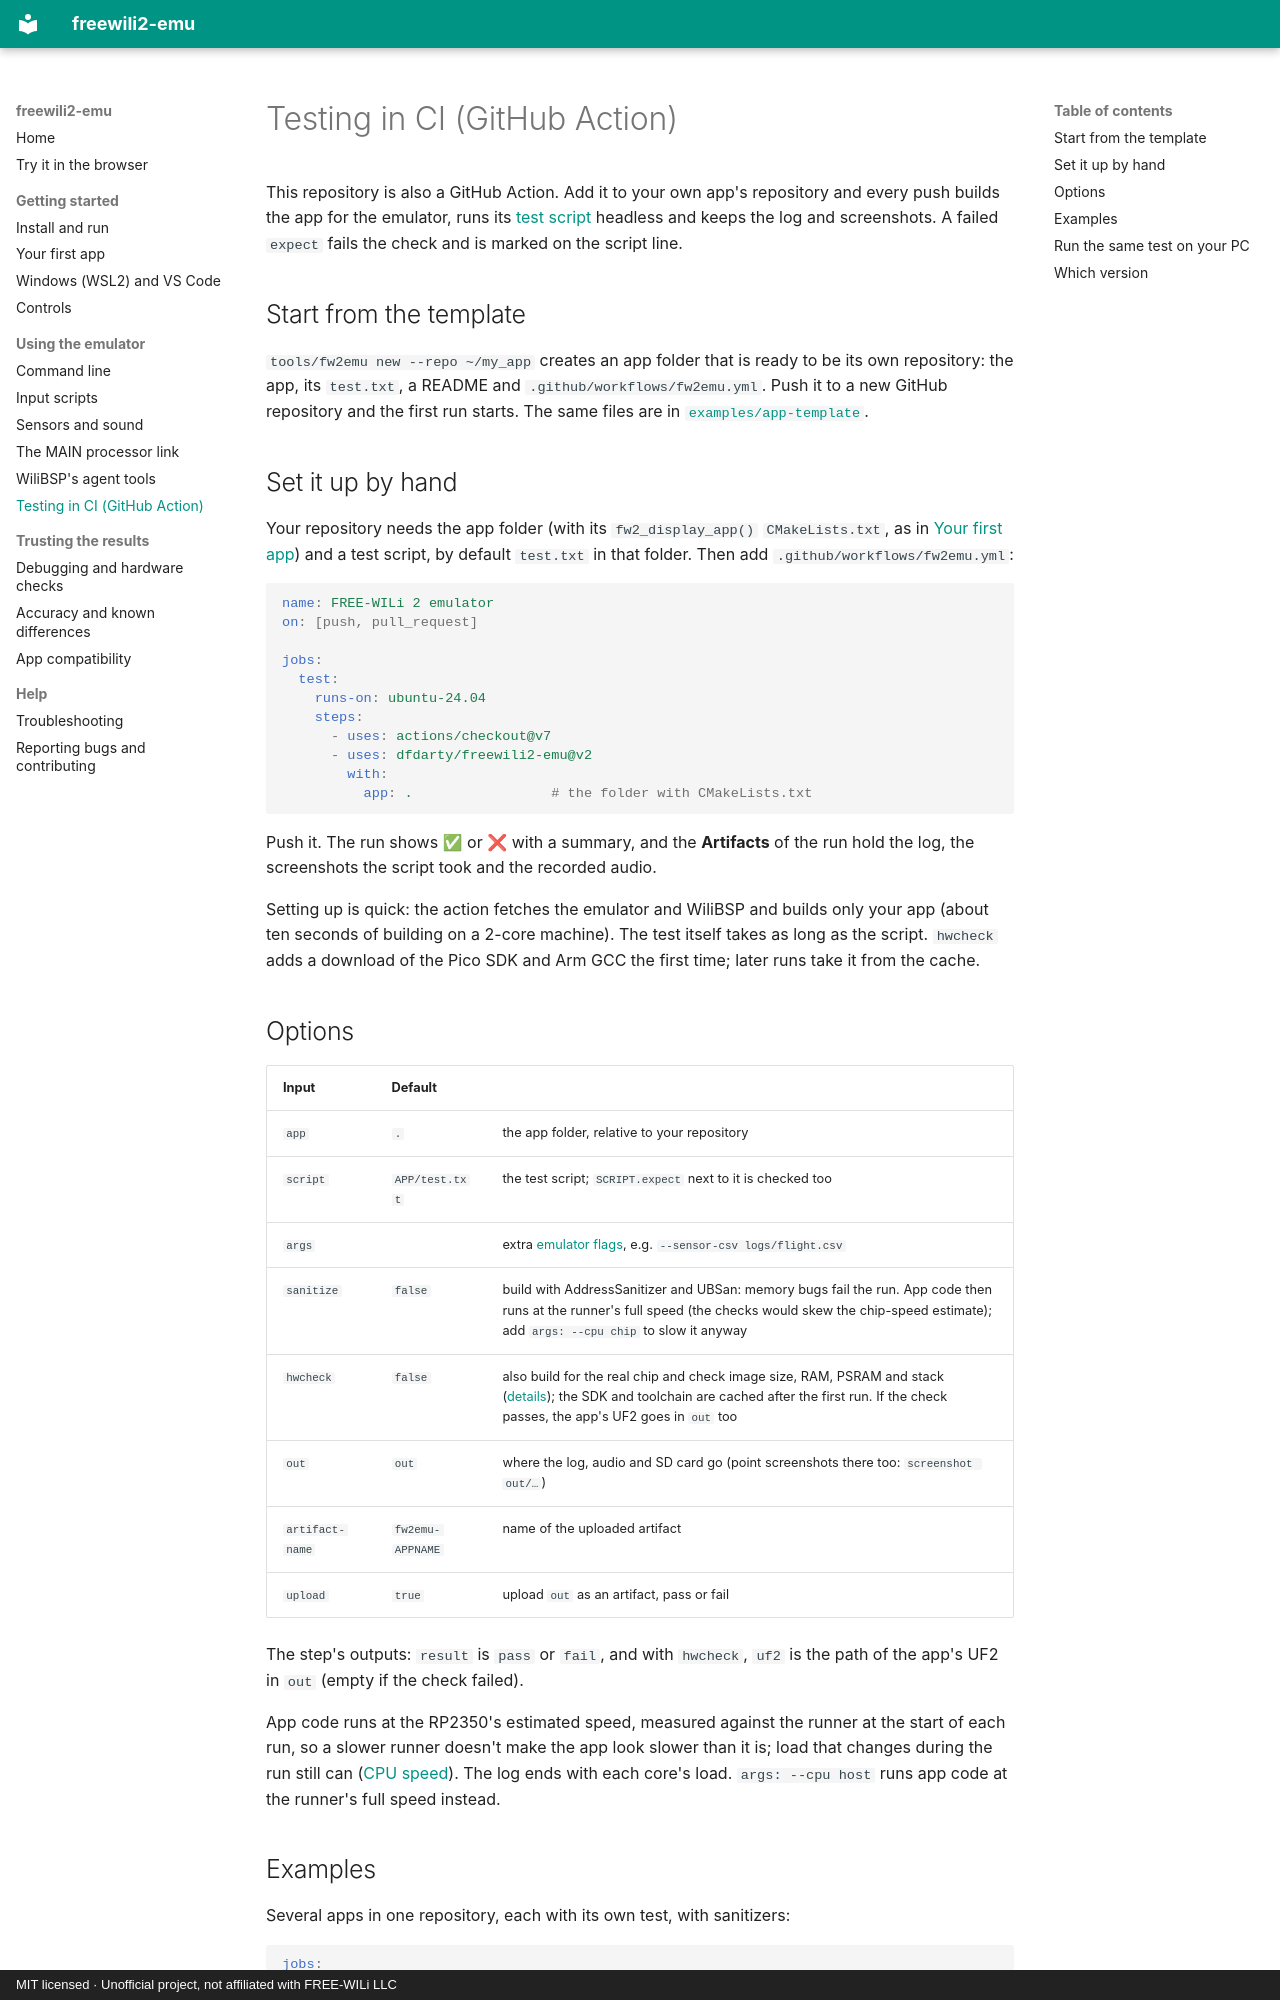

repository: dfdarty/freewili2-emu · page: ci/index.html · generator: mkdocs · copyright: MIT licensed · Unofficial project, not affiliated with FREE-WILi LLC

# Testing in CI (GitHub Action)

This repository is also a GitHub Action. Add it to your own app's
repository and every push builds the app for the emulator, runs its
[test script](scripting.md) headless and keeps the log and screenshots. A
failed `expect` fails the check and is marked on the script line.

## Start from the template

`tools/fw2emu new --repo ~/my_app` creates an app folder that is ready to be
its own repository: the app, its `test.txt`, a README and
`.github/workflows/fw2emu.yml`. Push it to a new GitHub repository and the
first run starts. The same files are in
[`examples/app-template`](https://github.com/dfdarty/freewili2-emu/tree/main/examples/app-template).

## Set it up by hand

Your repository needs the app folder (with its `fw2_display_app()`
`CMakeLists.txt`, as in [Your first app](first-app.md)) and a test script,
by default `test.txt` in that folder. Then add
`.github/workflows/fw2emu.yml`:

```yaml
name: FREE-WILi 2 emulator
on: [push, pull_request]

jobs:
  test:
    runs-on: ubuntu-24.04
    steps:
      - uses: actions/checkout@v7
      - uses: dfdarty/freewili2-emu@v2
        with:
          app: .                 # the folder with CMakeLists.txt
```

Push it. The run shows ✅ or ❌ with a summary, and the **Artifacts** of the
run hold the log, the screenshots the script took and the recorded audio.

Setting up is quick: the action fetches the emulator and WiliBSP and builds
only your app (about ten seconds of building on a 2-core machine). The test
itself takes as long as the script. `hwcheck` adds a download of the Pico
SDK and Arm GCC the first time; later runs take it from the cache.
